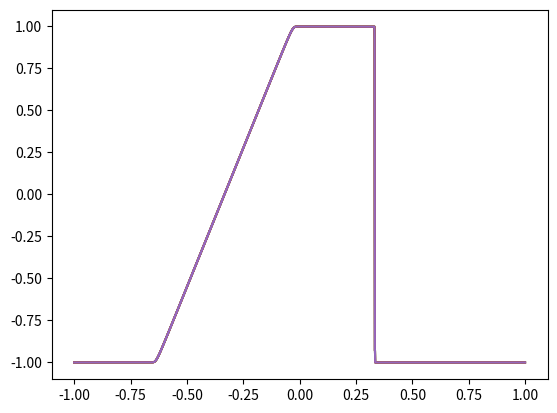

This chart was generated by the following Python code:
import numpy as np
import matplotlib.pyplot as plt


n = 5000
a = -1
b = 1
dx = (b-a) / n
dt = 0.8*dx
m = int(0.3/dt) 
print(m)

x = np.linspace(-1, 1, n+1)
t = np.linspace(0, 0.3, m+1)


# u(x, t)
u = np.zeros((n+1, m+1))

for i in range(n+1):
    if abs(a+i*dx) < 1/3:
        u[i, 0] = 1
    elif 1/3 < abs(a+i*dx) and abs(a+i*dx) <= 1: 
        u[i, 0] = -1
print(u[:,0])

for t in range(m):
    for i in range(n+1):
        l = i-1
        r = i+1
        if l == -1:
            l = n-1
        if r == n+1:
            r = 1
        u[i, t+1] = (u[r, t] + u[l, t])/2  - dt*(u[r, t]**2 - u[l, t]**2)/(4*dx) 


for t in [0, 10, 20, 35, 37]:
    plt.plot(x, u[:, m])
plt.show()
